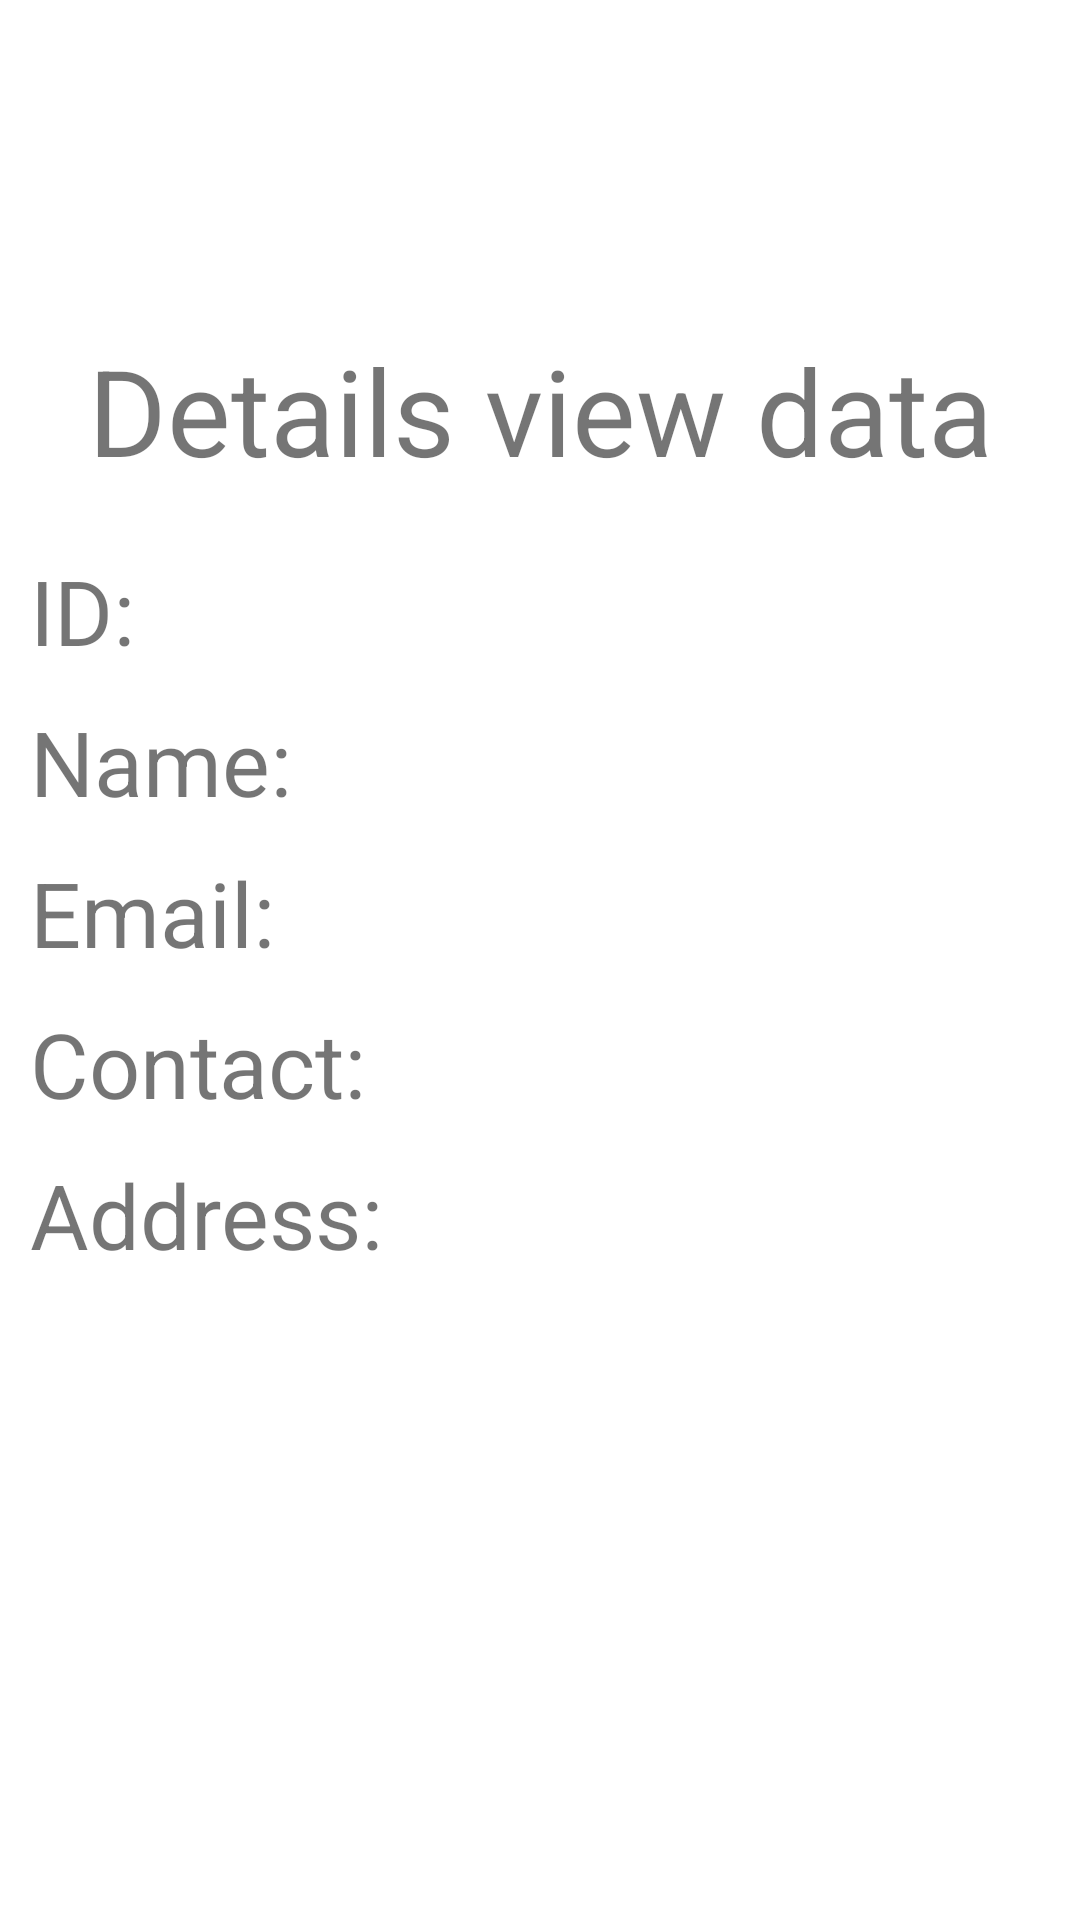

Android layout source for this screen:
<!-- AndroidManifest.xml: application theme Theme.VolleyCrudFinal -->
<!-- res/layout/activity_details.xml -->
<?xml version="1.0" encoding="utf-8"?>
<LinearLayout xmlns:android="http://schemas.android.com/apk/res/android"
    xmlns:app="http://schemas.android.com/apk/res-auto"
    xmlns:tools="http://schemas.android.com/tools"
    android:layout_width="match_parent"
    android:layout_height="match_parent"
    android:orientation="vertical"
    android:padding="10dp"
    tools:context=".DetailsActivity">

    <TextView
        android:layout_width="match_parent"
        android:layout_height="wrap_content"
        android:text="Details view data"
        android:textSize="40dp"
        android:textAlignment="center"
        android:layout_marginTop="100dp"
        android:layout_marginBottom="20dp"
        tools:ignore="RtlCompat" />

    <TextView
        android:layout_width="match_parent"
        android:layout_height="wrap_content"
        android:text="ID: "
        android:id="@+id/detailsId"
        android:textSize="30sp"
        android:layout_marginBottom="10dp"/>

    <TextView
        android:layout_width="match_parent"
        android:layout_height="wrap_content"
        android:text="Name: "
        android:id="@+id/detailsName"
        android:textSize="30sp"
        android:layout_marginBottom="10dp"/>

    <TextView
        android:layout_width="match_parent"
        android:layout_height="wrap_content"
        android:text="Email: "
        android:id="@+id/detailsEmail"
        android:textSize="30sp"
        android:layout_marginBottom="10dp"/>

    <TextView
        android:layout_width="match_parent"
        android:layout_height="wrap_content"
        android:text="Contact: "
        android:id="@+id/detailsContact"
        android:textSize="30sp"
        android:layout_marginBottom="10dp"/>

    <TextView
        android:layout_width="match_parent"
        android:layout_height="wrap_content"
        android:text="Address: "
        android:id="@+id/detailsAddress"
        android:textSize="30sp"
        android:layout_marginBottom="10dp"/>

</LinearLayout>
<!-- resources referenced by this layout -->
<resources>
  <style name="Theme.VolleyCrudFinal" parent="Theme.MaterialComponents.DayNight.DarkActionBar">
          
          <item name="colorPrimary">@color/purple_500</item>
          <item name="colorPrimaryVariant">@color/purple_700</item>
          <item name="colorOnPrimary">@color/white</item>
          
          <item name="colorSecondary">@color/teal_200</item>
          <item name="colorSecondaryVariant">@color/teal_700</item>
          <item name="colorOnSecondary">@color/black</item>
          
          <item name="android:statusBarColor" tools:targetApi="l">?attr/colorPrimaryVariant</item>
          
      </style>
  <!-- not gathered from this repository: default colours our renderer supplied (Android Studio template values) -->
  <color name="purple_500">#FF6200EE</color>
  <color name="purple_700">#FF3700B3</color>
  <color name="teal_200">#FF03DAC5</color>
  <color name="teal_700">#FF018786</color>
  <color name="black">#FF000000</color>
  <color name="white">#FFFFFFFF</color>
</resources>
